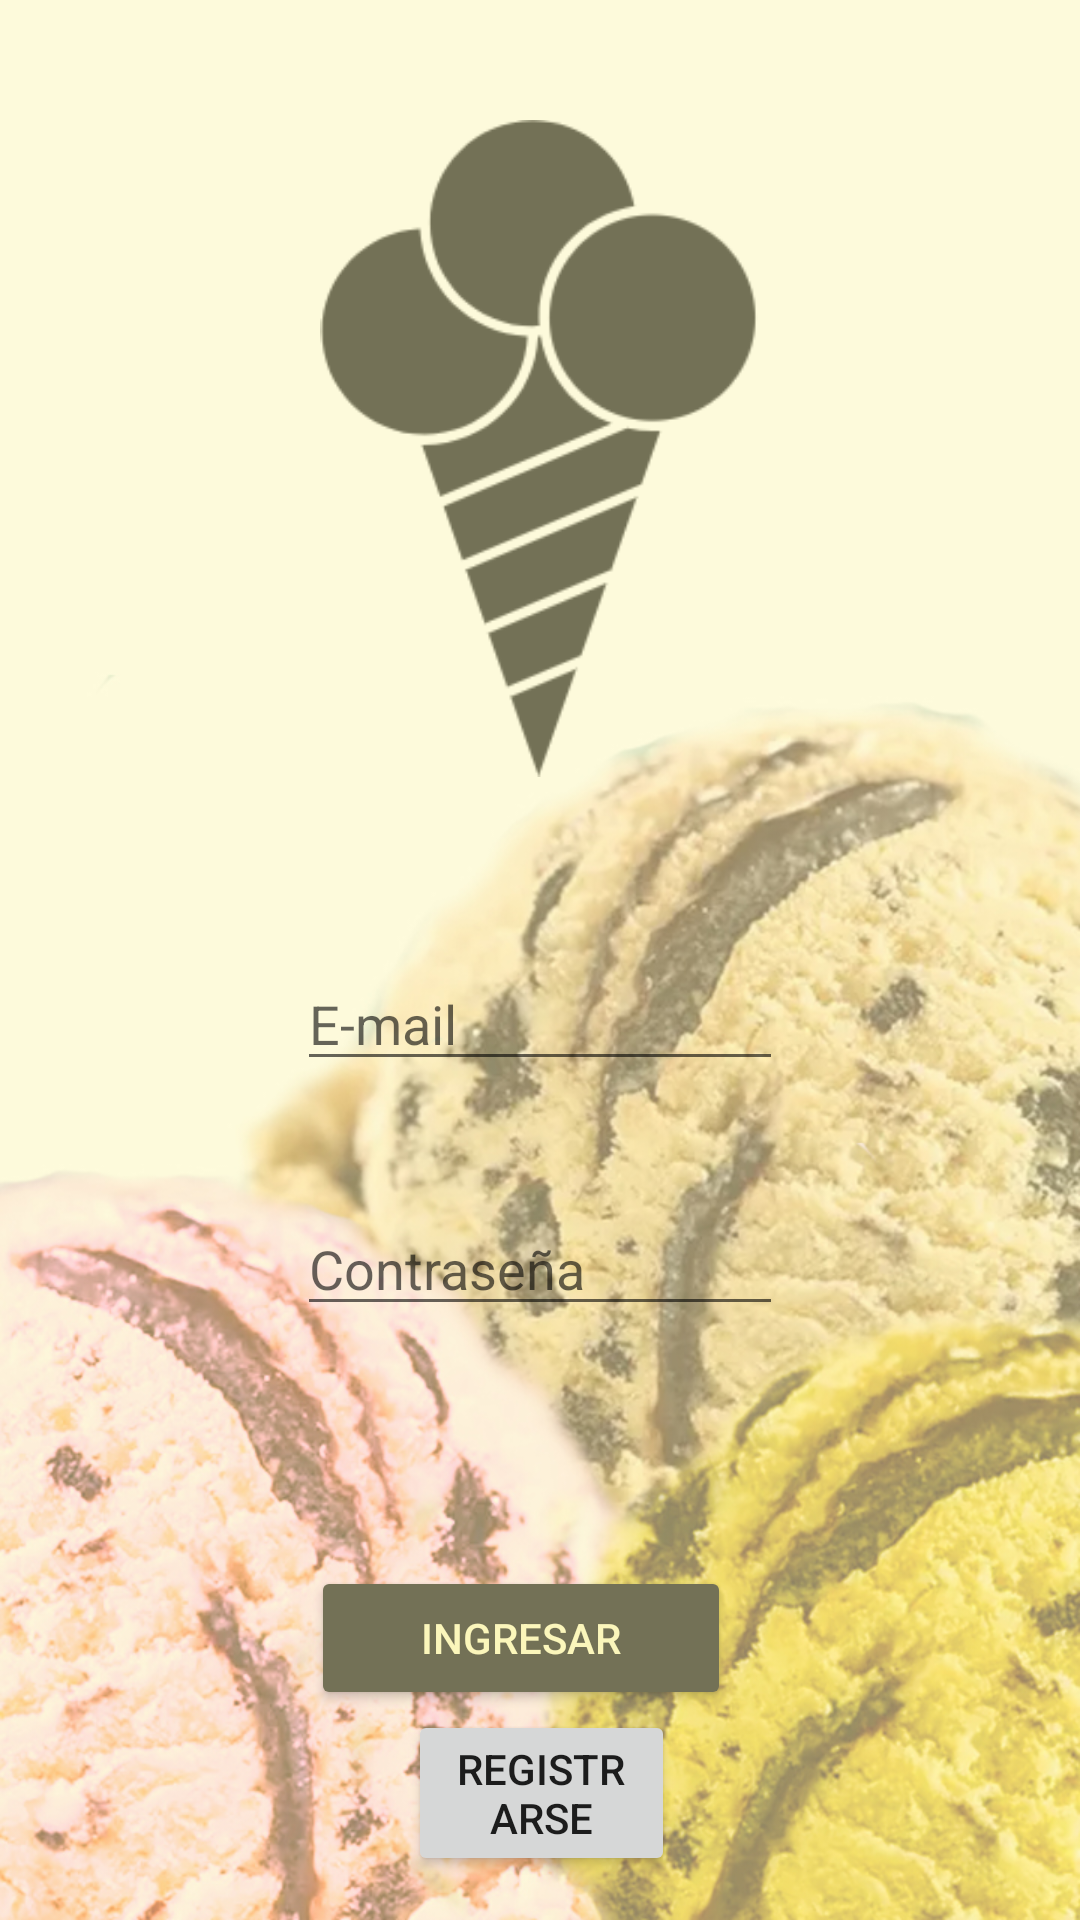

Reconstruct the res/layout file that produces this screen, plus the resources it refers to.
<!-- AndroidManifest.xml: activity theme AppTheme.NoActionBar -->
<!-- res/layout/activity_login.xml -->
<?xml version="1.0" encoding="utf-8"?>
<androidx.coordinatorlayout.widget.CoordinatorLayout xmlns:android="http://schemas.android.com/apk/res/android"
    xmlns:app="http://schemas.android.com/apk/res-auto"
    xmlns:tools="http://schemas.android.com/tools"
    android:layout_width="match_parent"
    android:layout_height="match_parent"
    tools:context=".LoginActivity">

    <androidx.constraintlayout.widget.ConstraintLayout
        android:layout_width="match_parent"
        android:layout_height="match_parent"
        android:background="@drawable/background">

        <ImageView
            android:id="@+id/logo"
            android:layout_width="158dp"
            android:layout_height="219dp"
            android:layout_marginStart="80dp"
            android:layout_marginTop="20dp"
            android:layout_marginEnd="80dp"
            android:layout_marginBottom="20dp"
            app:layout_constraintBottom_toTopOf="@+id/email"
            app:layout_constraintEnd_toEndOf="parent"
            app:layout_constraintHorizontal_bias="0.494"
            app:layout_constraintStart_toStartOf="parent"
            app:layout_constraintTop_toTopOf="parent"
            app:srcCompat="@drawable/logo" />

        <EditText
            android:id="@+id/contrasenaLogin"
            android:layout_width="0dp"
            android:layout_height="wrap_content"
            android:layout_marginStart="99dp"
            android:layout_marginTop="10dp"
            android:layout_marginEnd="99dp"
            android:layout_marginBottom="20dp"
            android:ems="10"
            android:hint="Contraseña"
            android:inputType="textPassword"
            app:layout_constraintBottom_toTopOf="@+id/button"
            app:layout_constraintEnd_toEndOf="parent"
            app:layout_constraintHorizontal_bias="0.0"
            app:layout_constraintStart_toStartOf="parent"
            app:layout_constraintTop_toBottomOf="@+id/email" />

        <EditText
            android:id="@+id/email"
            android:layout_width="0dp"
            android:layout_height="wrap_content"
            android:layout_marginStart="99dp"
            android:layout_marginTop="20dp"
            android:layout_marginEnd="99dp"
            android:layout_marginBottom="10dp"
            android:ems="10"
            android:hint="E-mail"
            android:inputType="textEmailAddress"
            app:layout_constraintBottom_toTopOf="@+id/contrasenaLogin"
            app:layout_constraintEnd_toEndOf="parent"
            app:layout_constraintHorizontal_bias="0.0"
            app:layout_constraintStart_toStartOf="parent"
            app:layout_constraintTop_toBottomOf="@+id/logo" />

        <Button
            android:id="@+id/button"
            android:layout_width="140dp"
            android:layout_height="wrap_content"
            android:layout_marginStart="167dp"
            android:layout_marginTop="40dp"
            android:layout_marginEnd="156dp"
            android:layout_marginBottom="50dp"
            android:backgroundTint="#737156"
            android:text="INGRESAR"
            android:textColor="#fbf6bb"
            app:layout_constraintBottom_toBottomOf="parent"
            app:layout_constraintEnd_toEndOf="parent"
            app:layout_constraintHorizontal_bias="0.615"
            app:layout_constraintStart_toStartOf="parent"
            app:layout_constraintTop_toBottomOf="@+id/contrasenaLogin" />

        <Button
            android:id="@+id/button3"
            android:layout_width="0dp"
            android:layout_height="wrap_content"
            android:layout_marginStart="136dp"
            android:layout_marginEnd="135dp"
            android:text="REGISTRARSE"
            app:layout_constraintEnd_toEndOf="parent"
            app:layout_constraintStart_toStartOf="parent"
            app:layout_constraintTop_toBottomOf="@+id/button" />
    </androidx.constraintlayout.widget.ConstraintLayout>
</androidx.coordinatorlayout.widget.CoordinatorLayout>
<!-- resources referenced by this layout -->
<resources>
  <!-- drawable background: jpg bitmap (drawable, 384155 bytes) -->
  <!-- drawable logo: png bitmap (drawable, 9489 bytes) -->
  <style name="AppTheme.NoActionBar">
          <item name="windowActionBar">false</item>
          <item name="windowNoTitle">true</item>
      </style>
</resources>
